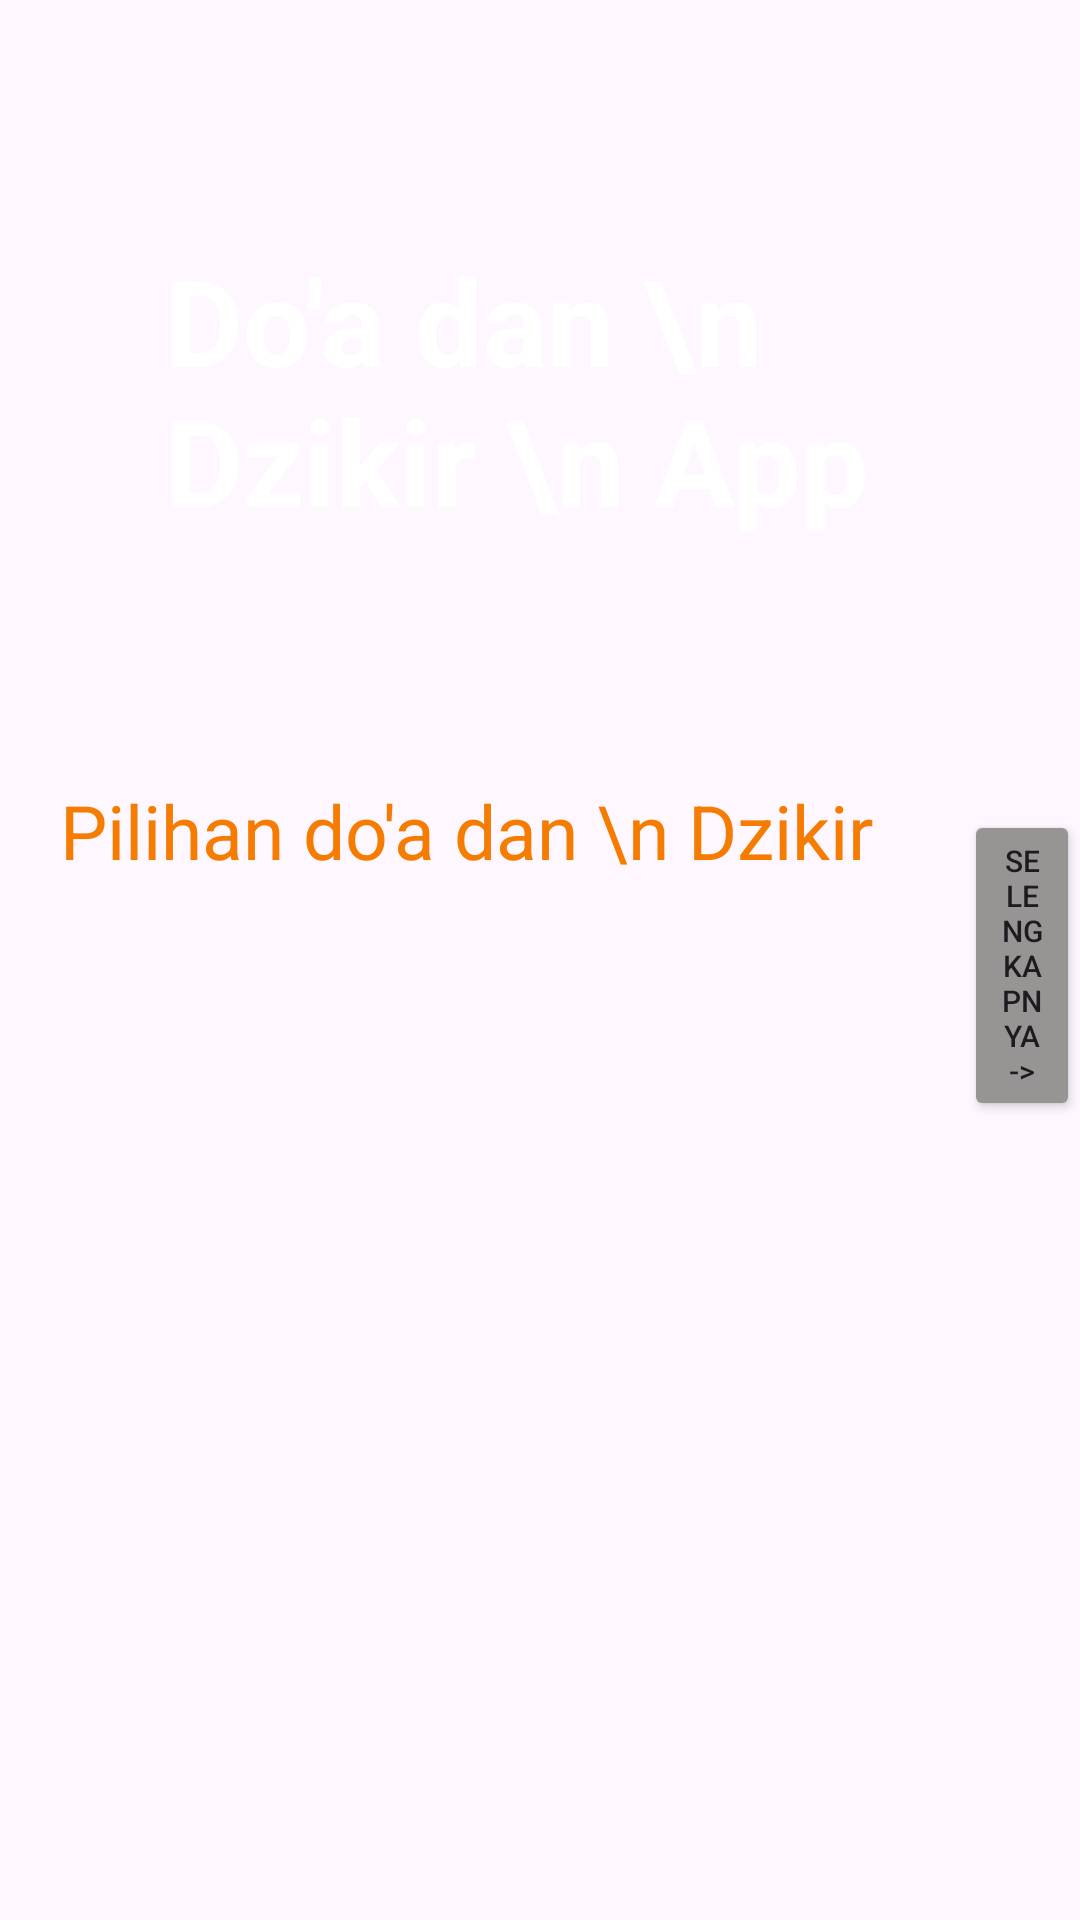

Reconstruct the res/layout file that produces this screen, plus the resources it refers to.
<!-- AndroidManifest.xml: application theme Theme.BelajarAndroidActivity -->
<!-- res/layout/activity_latihan45.xml -->
<?xml version="1.0" encoding="utf-8"?>
<RelativeLayout xmlns:android="http://schemas.android.com/apk/res/android"
    xmlns:app="http://schemas.android.com/apk/res-auto"
    xmlns:tools="http://schemas.android.com/tools"
    android:layout_width="match_parent"
    android:layout_height="match_parent"
    tools:context=".Latihan45">

    <ImageView
        android:layout_width="match_parent"
        android:layout_height="330dp"
        android:background="@drawable/rectangle"
        />
    <ImageView
        android:layout_width="wrap_content"
        android:layout_height="wrap_content"
        android:src="@drawable/doa"
        android:layout_marginTop="-90dp"
        android:layout_toRightOf="@id/judul21"
        />


    <TextView
        android:id="@+id/judul21"

        android:layout_width="wrap_content"
        android:layout_height="wrap_content"
        android:text="Do'a dan \n Dzikir \n App"
        android:textSize="40sp"
        android:textStyle="bold"
        android:layout_marginTop="80dp"
        android:textColor="@color/white"
        android:layout_marginStart="55dp"
        />

    <TextView
        android:id="@+id/sub"

        android:layout_width="wrap_content"
        android:layout_height="wrap_content"
        android:text="Pilihan do'a dan \n Dzikir"
        android:textSize="25dp"
        android:textColor="#F57C00"
        android:layout_below="@id/judul21"
        android:layout_marginTop="80dp"
        android:layout_marginStart="20dp"
        />

    <Button
        android:id="@+id/btnselengkapnya"
        android:layout_width="wrap_content"
        android:layout_height="wrap_content"
        android:backgroundTint="#979594"
        android:layout_toRightOf="@id/sub"
        android:layout_below="@+id/judul21"
        android:layout_marginTop="90dp"
        android:text="Selengkapnya ->"
        android:layout_marginStart="30dp"
        android:textSize="10sp"
        />









    <ScrollView
        android:layout_width="match_parent"
        android:layout_height="wrap_content"
        android:layout_marginTop="400dp">
        <androidx.recyclerview.widget.RecyclerView
            android:id="@+id/listdzikir"
            android:layout_width="match_parent"
            android:layout_height="match_parent"
            android:layout_marginTop="0dp"
            android:layout_marginStart="20dp"
            android:layout_marginEnd="20dp"/>






    </ScrollView>



</RelativeLayout>
<!-- resources referenced by this layout -->
<resources>
  <style name="Theme.BelajarAndroidActivity" parent="Base.Theme.BelajarAndroidActivity" />
  <style name="Base.Theme.BelajarAndroidActivity" parent="Theme.Material3.DayNight.NoActionBar">
          
          
      </style>
  <!-- not gathered from this repository: default colours our renderer supplied (Android Studio template values) -->
  <color name="white">#FFFFFFFF</color>
</resources>
